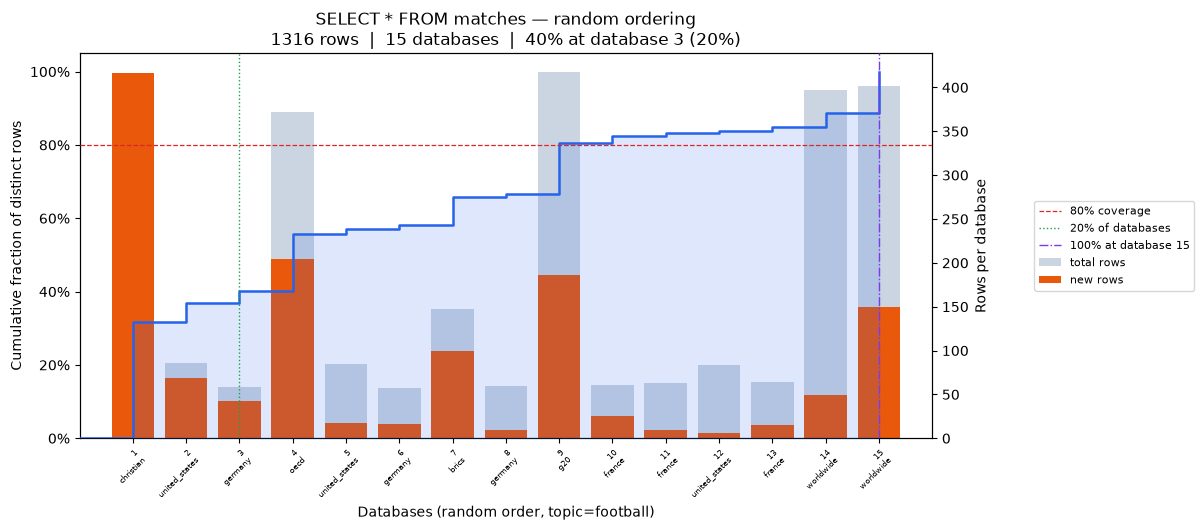

The table this chart was drawn from, first rows:
position, database, coverage_pct, total_rows, new_unique_rows
0, christian, 31.69, 417, 417
1, united_states, 36.93, 86, 69
2, germany, 40.2, 58, 43
3, oecd, 55.7, 372, 204
4, united_states, 56.99, 85, 17
5, germany, 58.21, 57, 16
6, brics, 65.81, 147, 100
7, germany, 66.49, 60, 9
8, g20, 80.62, 418, 186
9, france, 82.52, 61, 25
10, france, 83.28, 63, 10
11, united_states, 83.74, 83, 6
12, france, 84.88, 64, 15
13, worldwide, 88.6, 397, 49
14, worldwide, 100.0, 402, 150
